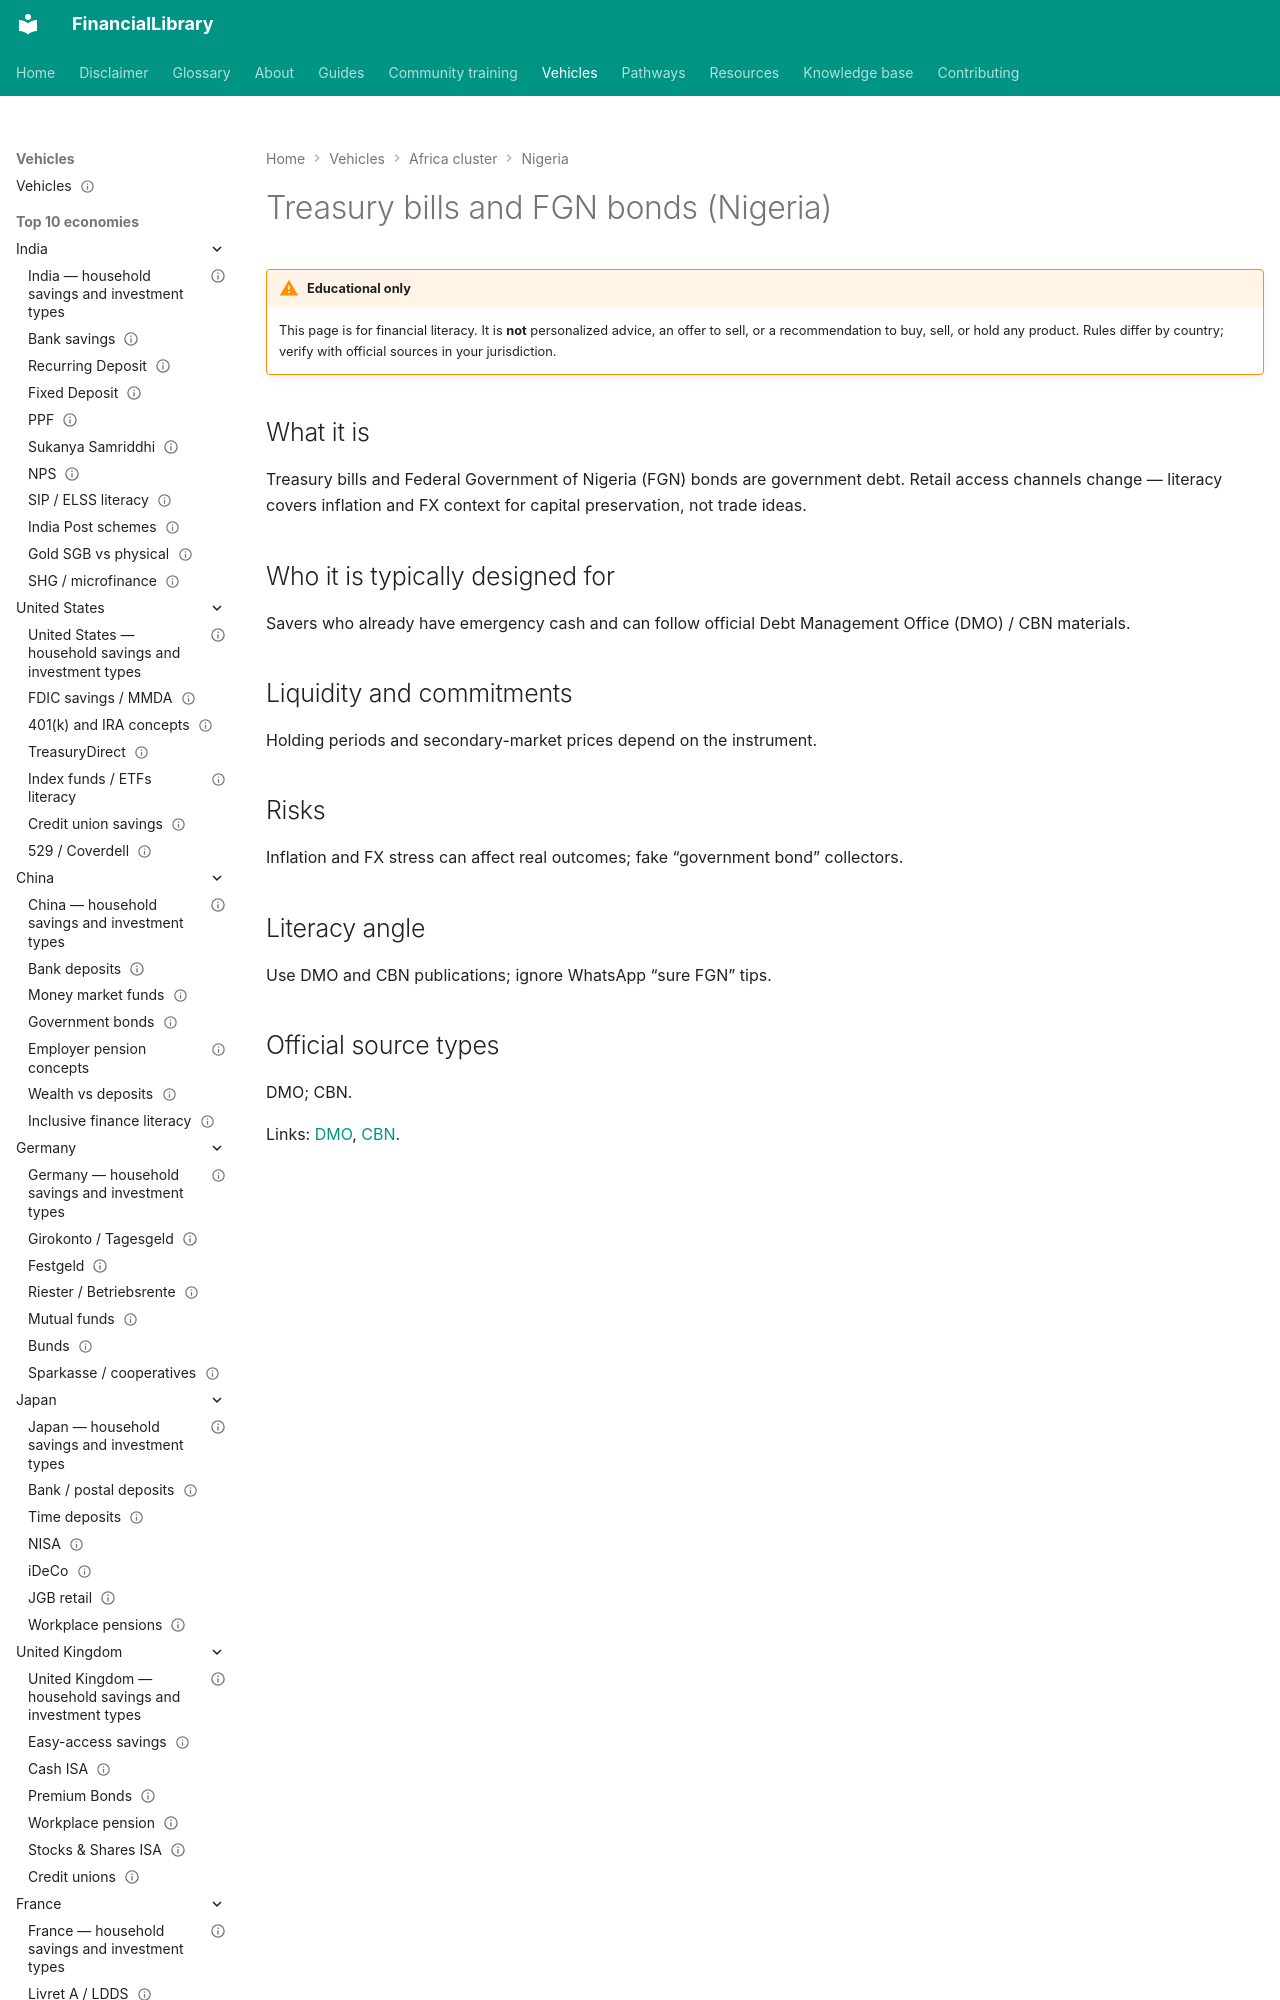

repository: ananddw24/safe_investment_researcher · page: vehicles/ng/treasury-debt/index.html · generator: mkdocs

---
title: "Treasury bills and FGN bonds (Nigeria)"
country: ng
vehicle_id: "ng-treasury-debt"
category: "government-scheme"
status: published
last_reviewed: "2026-10-17"
---

# Treasury bills and FGN bonds (Nigeria)

!!! warning "Educational only"
    This page is for financial literacy. It is **not** personalized advice,
    an offer to sell, or a recommendation to buy, sell, or hold any product.
    Rules differ by country; verify with official sources in your jurisdiction.
